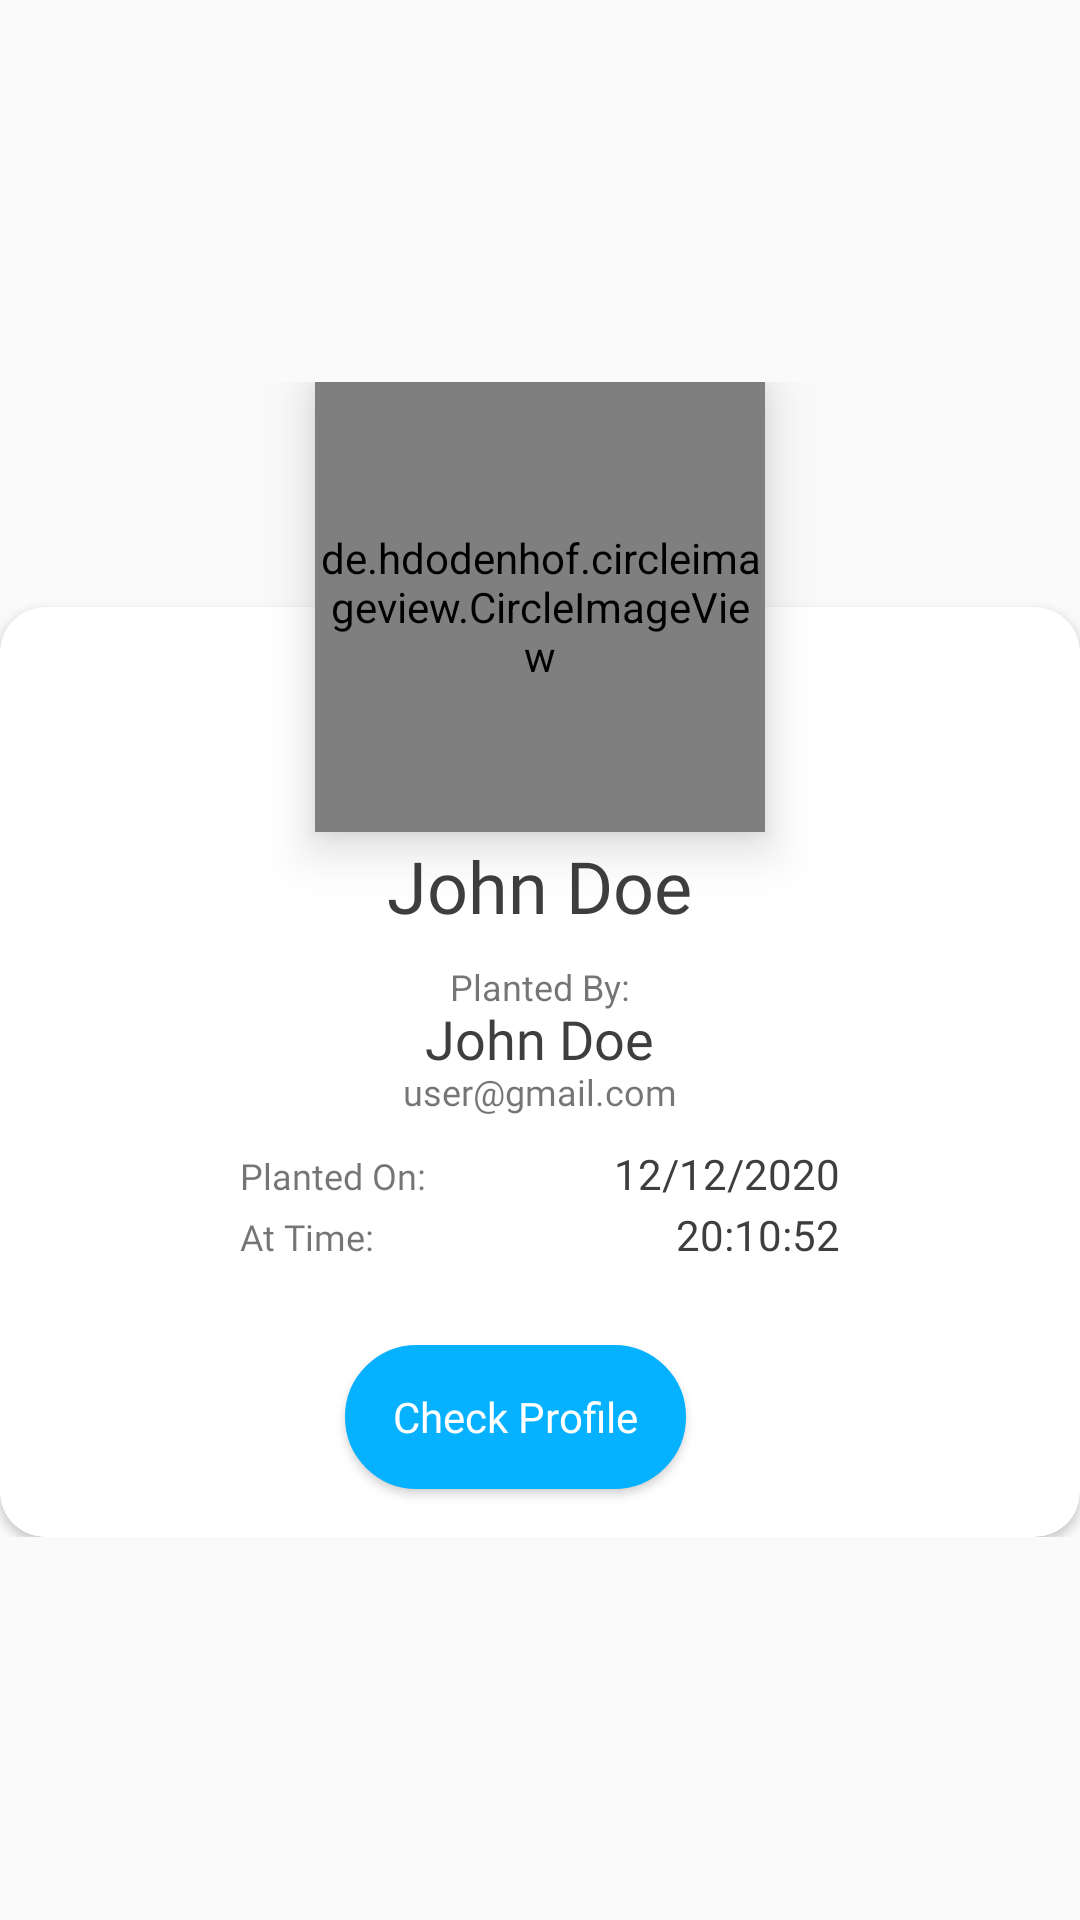

Write the Android layout XML for this screen, with the resource values it uses.
<!-- AndroidManifest.xml: application theme AppTheme -->
<!-- res/layout/map_marker_popup.xml -->
<?xml version="1.0" encoding="utf-8"?>
<RelativeLayout xmlns:android="http://schemas.android.com/apk/res/android"
    android:layout_width="match_parent"
    android:layout_height="match_parent"
    xmlns:app="http://schemas.android.com/apk/res-auto"
    android:layout_marginRight="5dp"
    android:layout_marginLeft="5dp"
    >
    <FrameLayout
        android:layout_width="match_parent"
        android:layout_height="wrap_content"
        android:layout_centerInParent="true">

        <ImageView
            android:id="@+id/close_dialog_marker_popup"
            android:layout_width="wrap_content"
            android:layout_height="wrap_content"
            android:src="@drawable/ic_close"
            android:layout_gravity="end"
            android:foregroundGravity="right"
            android:layout_marginRight="7dp"
            android:layout_marginEnd="7dp"
            android:layout_marginTop="7dp"
            android:elevation="5dp"
            />

        <de.hdodenhof.circleimageview.CircleImageView
            xmlns:app="http://schemas.android.com/apk/res-auto"
            android:id="@+id/plant_image"
            android:layout_width="150dp"
            android:layout_height="150dp"
            android:src="@drawable/tree"
            app:civ_border_width="0dp"
            android:layout_gravity="center_horizontal"
            android:translationZ="10dp"

            />

        <androidx.cardview.widget.CardView
            android:id="@+id/card_plant_tree"
            android:layout_width="match_parent"
            android:layout_height="wrap_content"
            app:cardCornerRadius="15dp"
            app:cardBackgroundColor="@color/white"
            android:layout_alignParentLeft="true"
            android:layout_alignParentStart="true"
            android:layout_marginTop="75dp"
            >

            <LinearLayout
                android:layout_gravity="center_horizontal"
                android:layout_width="200dp"
                android:layout_height="wrap_content"
                android:orientation="vertical"
                android:layout_marginTop="80dp"
                >
                <TextView
                    android:textAlignment="center"
                    android:id="@+id/tree_name_popup"
                    android:layout_width="wrap_content"
                    android:layout_height="wrap_content"
                    android:text="John Doe"
                    android:includeFontPadding="false"
                    android:textColor="@color/DeepGray"
                    android:textSize="24sp"
                    android:fontFamily="@font/poppins_semibold_file"
                    android:layout_gravity="center"/>

                <TextView
                    android:layout_marginTop="12dp"
                    android:layout_width="wrap_content"
                    android:layout_height="wrap_content"
                    android:text="Planted By:"
                    android:includeFontPadding="false"
                    android:textSize="12sp"
                    android:layout_gravity="center"/>

                <TextView
                    android:id="@+id/user_name_popup"
                    android:layout_width="wrap_content"
                    android:layout_height="wrap_content"
                    android:text="John Doe"
                    android:includeFontPadding="false"
                    android:textColor="@color/DeepGray"
                    android:textSize="18sp"
                    android:fontFamily="@font/poppins_semibold_file"
                    android:layout_gravity="center"/>

                <TextView
                    android:id="@+id/email_popup"
                    android:layout_width="match_parent"
                    android:layout_height="wrap_content"
                    android:layout_marginLeft="24dp"
                    android:layout_marginRight="24dp"
                    android:text="user@gmail.com"
                    android:layout_marginBottom="12dp"
                    android:textAlignment="center"
                    android:gravity="center_horizontal"
                    android:fontFamily="@font/poppins_regular_file"
                    android:textSize="12sp"
                    android:includeFontPadding="false"
                    />

                <LinearLayout
                    android:layout_width="match_parent"
                    android:layout_height="wrap_content"
                    android:orientation="horizontal">

                    <TextView
                        android:layout_width="wrap_content"
                        android:layout_height="wrap_content"
                        android:text="Planted On:"
                        android:includeFontPadding="false"
                        android:fontFamily="@font/poppins_regular_file"
                        android:textSize="12sp"
                        />
                    <Space
                        android:layout_width="wrap_content"
                        android:layout_height="wrap_content"
                        android:layout_weight="1"/>

                    <TextView
                        android:id="@+id/date_popup"
                        android:layout_width="wrap_content"
                        android:layout_height="wrap_content"
                        android:text="12/12/2020"
                        android:textColor="@color/DeepGray"
                        android:includeFontPadding="false"
                        android:textSize="14sp"
                        android:fontFamily="@font/poppins_semibold_file"
                        />


                </LinearLayout>
                <LinearLayout
                    android:layout_marginTop="4dp"
                    android:layout_width="match_parent"
                    android:layout_height="wrap_content"
                    android:layout_marginBottom="16dp"
                    android:orientation="horizontal">

                    <TextView
                        android:layout_width="wrap_content"
                        android:layout_height="wrap_content"
                        android:text="At Time:"
                        android:includeFontPadding="false"
                        android:fontFamily="@font/poppins_regular_file"
                        android:textSize="12sp"
                        />
                    <Space
                        android:layout_width="wrap_content"
                        android:layout_height="wrap_content"
                        android:layout_weight="1"/>

                    <TextView
                        android:id="@+id/time_popup"
                        android:layout_width="wrap_content"
                        android:layout_height="wrap_content"

                        android:text="20:10:52"
                        android:textColor="@color/DeepGray"
                        android:includeFontPadding="false"
                        android:textSize="14sp"
                        android:fontFamily="@font/poppins_semibold_file"
                        />


                </LinearLayout>



                <Button
                    android:layout_width="wrap_content"
                    android:paddingHorizontal="16dp"
                    android:drawableRight="@drawable/right_arrow_half_white"
                    android:layout_height="wrap_content"
                    android:text="Check Profile"
                    android:fontFamily="@font/poppins_regular_file"
                    android:background="@drawable/button_shape_blue"
                    android:textColor="@color/white"
                    android:layout_marginRight="8dp"
                    android:layout_marginTop="12dp"
                    android:layout_marginBottom="16dp"
                    android:textAllCaps="false"
                    android:layout_gravity="center_horizontal"
                    android:id="@+id/check_profile_btn"/>



            </LinearLayout>

        </androidx.cardview.widget.CardView>
    </FrameLayout>
</RelativeLayout>
<!-- resources referenced by this layout -->
<resources>
  <color name="DeepGray">#3e3e3e</color>
  <color name="white">#ffffff</color>
  <!-- drawable button_shape_blue (drawable) -->
  <?xml version="1.0" encoding="utf-8"?>
  <shape xmlns:android="http://schemas.android.com/apk/res/android"
      android:shape="rectangle">
  
      <corners android:radius="25dp"
          />
  
      <solid android:color="@color/blue"
          />
  
      <stroke android:color="@color/blue"
              android:width="1dp"/>
  
  </shape>
  <style name="AppTheme" parent="Theme.AppCompat.Light.DarkActionBar">
          
          <item name="colorPrimary">@color/colorPrimary</item>
          <item name="colorPrimaryDark">@color/colorPrimaryDark</item>
          <item name="colorAccent">@color/colorAccent</item>
  
      </style>
  <color name="blue">#06B1FF</color>
  <color name="colorPrimary">#3e3e3e</color>
  <color name="colorPrimaryDark">#1C1C1C</color>
  <color name="colorAccent">#008a00</color>
</resources>
